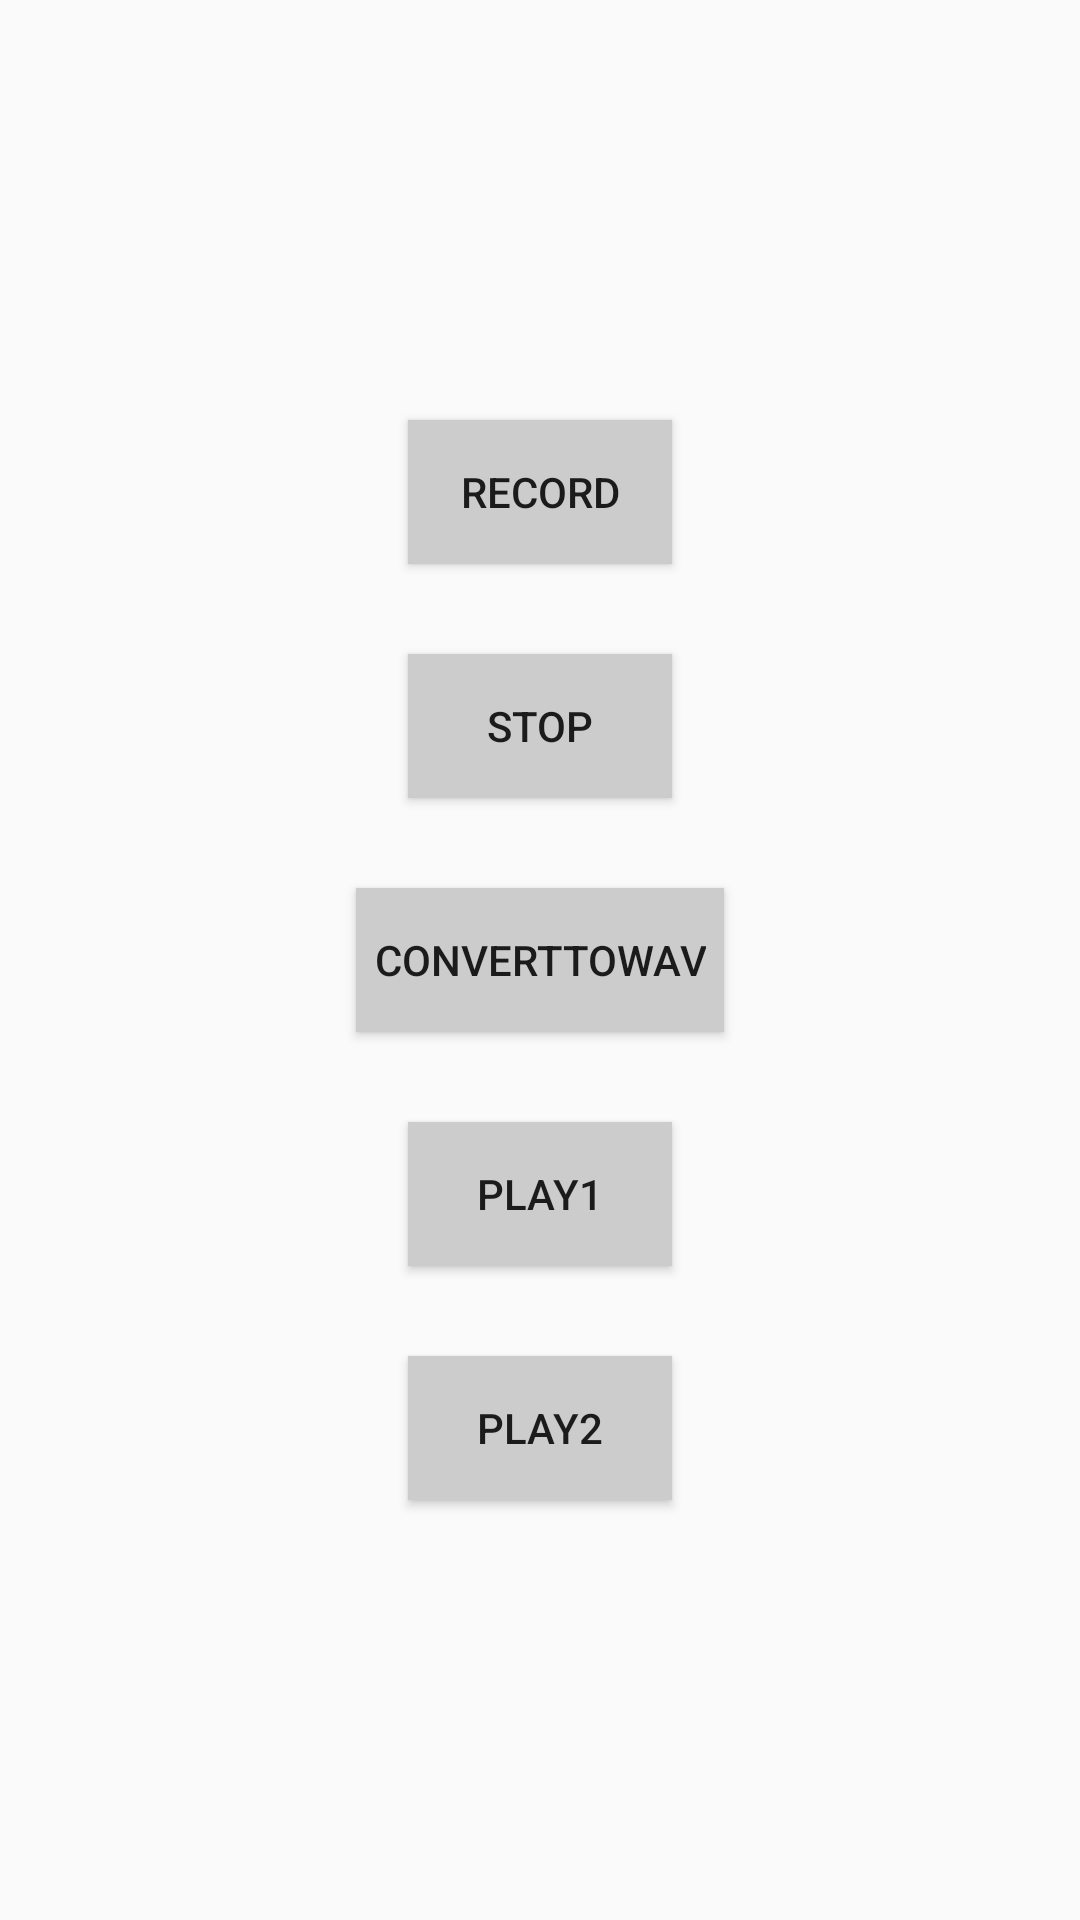

Android layout source for this screen:
<!-- AndroidManifest.xml: application theme AppTheme -->
<!-- res/layout/activity_recordau.xml -->
<?xml version="1.0" encoding="utf-8"?>
<LinearLayout xmlns:android="http://schemas.android.com/apk/res/android"
    android:layout_width="match_parent"
    android:layout_height="match_parent"
    android:orientation="vertical"
    android:gravity="center"
    >
    <Button
        style="@style/TestButton"
        android:layout_marginTop="0dp"
        android:onClick="record"
        android:text="Record"
        />

    <Button
        style="@style/TestButton"
        android:onClick="stopRecord"
        android:text="Stop"
        />

    <Button
        style="@style/TestButton"
        android:onClick="convertToWav"
        android:text="ConvertToWav"
        />

    <Button
        style="@style/TestButton"
        android:onClick="play1"
        android:text="Play1"
        />

    <Button
        style="@style/TestButton"
        android:onClick="play2"
        android:text="Play2"
        />
</LinearLayout>
<!-- resources referenced by this layout -->
<resources>
  <style name="TestButton">
          <item name="android:layout_width">wrap_content</item>
          <item name="android:layout_height">wrap_content</item>
          <item name="android:gravity">center</item>
          <item name="android:layout_marginTop">30dp</item>
          <item name="android:padding">6dp</item>
          <item name="android:background">@drawable/selector_testbutton</item>
          <item name="android:text">Test</item>
      </style>
  <style name="AppTheme" parent="Theme.AppCompat.Light.NoActionBar">
          
          <item name="colorPrimary">@color/colorPrimary</item>
          <item name="colorPrimaryDark">@color/colorPrimaryDark</item>
          <item name="colorAccent">@color/colorAccent</item>
      </style>
  <!-- drawable selector_testbutton (drawable) -->
  <?xml version="1.0" encoding="utf-8"?>
  <selector xmlns:android="http://schemas.android.com/apk/res/android">
      <item android:drawable="@color/colorAccent" android:state_pressed="true" />
      <item android:state_enabled="false" android:drawable="@color/colorAlphaGray"/>
      <item android:drawable="@color/colorGray" />
  </selector>
  <color name="colorPrimary">#008577</color>
  <color name="colorPrimaryDark">#00574B</color>
  <color name="colorAccent">#D81B60</color>
  <color name="colorAlphaGray">#88CCCCCC</color>
  <color name="colorGray">#CCCCCC</color>
</resources>
